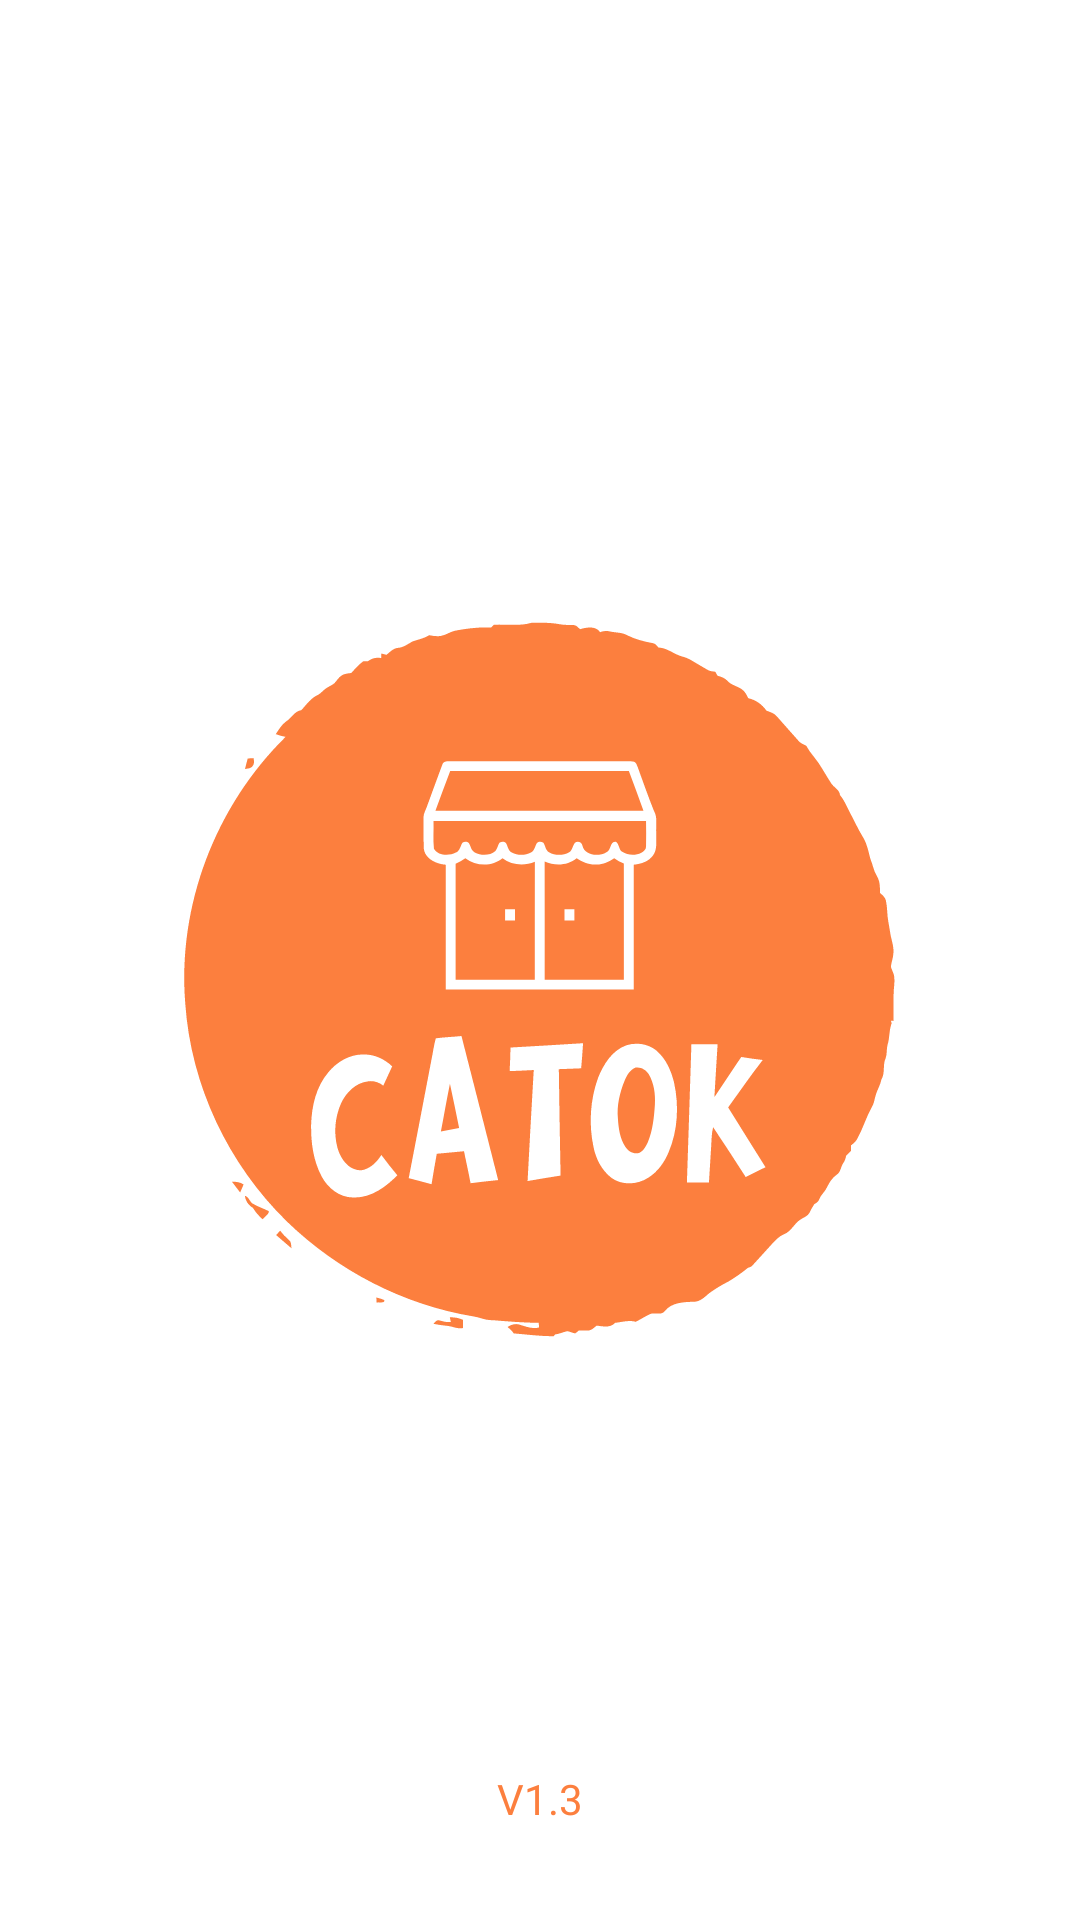

Write the Android layout XML for this screen, with the resource values it uses.
<!-- AndroidManifest.xml: activity theme Theme.Catok.NoActionBar -->
<!-- res/layout/activity_splashscreen.xml -->
<?xml version="1.0" encoding="utf-8"?>
<androidx.constraintlayout.widget.ConstraintLayout xmlns:android="http://schemas.android.com/apk/res/android"
    xmlns:app="http://schemas.android.com/apk/res-auto"
    xmlns:tools="http://schemas.android.com/tools"
    android:layout_width="match_parent"
    android:layout_height="match_parent"
    tools:context=".ui.SplashscreenActivity">


    <androidx.constraintlayout.widget.Guideline
        android:id="@+id/guideline"
        android:layout_width="wrap_content"
        android:layout_height="wrap_content"
        android:orientation="horizontal"
        app:layout_constraintGuide_begin="200dp" />

    <androidx.appcompat.widget.AppCompatImageView
        android:layout_width="250dp"
        android:layout_height="250dp"
        android:background="@drawable/ic_catok"
        app:layout_constraintTop_toBottomOf="@id/guideline"
        app:layout_constraintStart_toStartOf="parent"
        app:layout_constraintEnd_toEndOf="parent"/>

    <androidx.constraintlayout.widget.Guideline
        android:id="@+id/guideline2"
        android:layout_width="wrap_content"
        android:layout_height="wrap_content"
        android:orientation="horizontal"
        app:layout_constraintGuide_end="50dp" />

    <androidx.appcompat.widget.AppCompatTextView
        android:layout_width="wrap_content"
        android:layout_height="wrap_content"
        android:text="@string/version"
        android:textColor="@color/orange"
        android:textSize="@dimen/_12sdp"
        android:fontFamily="@font/poppins_bold"
        app:layout_constraintEnd_toEndOf="parent"
        app:layout_constraintStart_toStartOf="parent"
        app:layout_constraintTop_toBottomOf="@id/guideline2" />


</androidx.constraintlayout.widget.ConstraintLayout>
<!-- resources referenced by this layout -->
<resources>
  <color name="orange">#FC7F3E</color>
  <!-- drawable ic_catok: vector/xml drawable (drawable, 25315 chars, omitted) -->
  <string name="version">V1.3</string>
  <style name="Theme.Catok.NoActionBar">
          <item name="windowActionBar">false</item>
          <item name="windowNoTitle">true</item>
      </style>
</resources>
